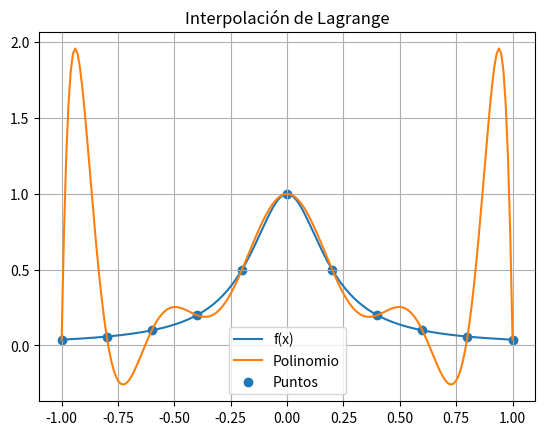

Reproduce this figure in Python.
import numpy as np
import matplotlib.pyplot as plt
import sympy as sp

def f(x):
    return 1 / (1 + 25 * x**2)


def lagrange(x_eval, x, y):
    n = len(x)
    p = 0
    
    for k in range(n):
        Lk = 1
        for j in range(n):
            if j != k:
                Lk *= (x_eval - x[j]) / (x[k] - x[j])
        p += y[k] * Lk
    
    return p

def lagrange_simbolico(x_vals, y_vals):
    x = sp.Symbol('x')
    n = len(x_vals)
    
    p = 0
    
    for k in range(n):
        Lk = 1
        for j in range(n):
            if j != k:
                Lk *= (x - x_vals[j]) / (x_vals[k] - x_vals[j])
        p += y_vals[k] * Lk
    
    return sp.expand(p)

# Número de puntos
n = 10

x = np.linspace(-1, 1, n+1)
y = f(x)
p = lagrange_simbolico(x, y)

print("\nPolinomio de Lagrange:")
print("="*50)
sp.pprint(p)

x_plot = np.linspace(-1, 1, 200)
y_real = f(x_plot)
y_poly = np.array([lagrange(xi, x, y) for xi in x_plot])

plt.figure()
plt.plot(x_plot, y_real, label="f(x)")
plt.plot(x_plot, y_poly, label="Polinomio")
plt.scatter(x, y, label="Puntos")
plt.legend()
plt.grid()
plt.title("Interpolación de Lagrange")
plt.show()
